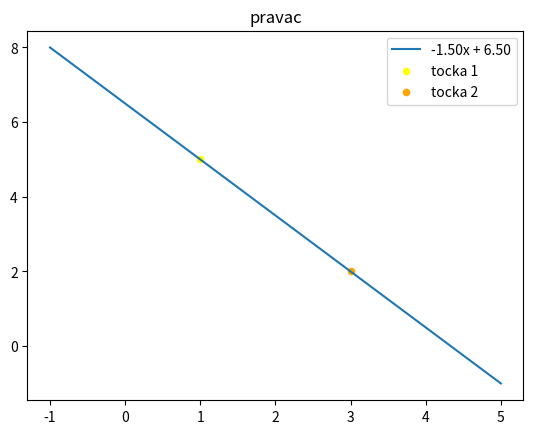

Python code for this plot:
import matplotlib.pyplot as plt

def line_equation(x1,y1,x2,y2, name, ispis = True, graf = False, save = True):
    x_list = []
    y_list = []
    
    k = (y2 - y1) / (x2 - x1)
    l = y1 - k*x1
    
    if ispis:
        if l == 0:
            print("Jednadzba pravca glasi: {:.2f}x".format(k))
        elif l < 0:
            print("Jednadzba pravca glasi: {:.2f}x - {:.2f}".format(k,abs(l)))
        else:
            print("Jednadzba pravca glasi: {:.2f}x + {:.2f}".format(k,l))
    else:
        pass
    
    for x in range(x1 - 2, x2 + 3):
        y = k*x + l
        x_list.append(x)
        y_list.append(y)
    
    if graf:
        if l == 0:
            naziv = "{:.2f}x".format(k)
        elif l < 0:
            naziv = "{:.2f}x - {:.2f}".format(k,abs(l))
        else:
            naziv = "{:.2f}x + {:.2f}".format(k,l)
        plt.plot(x_list, y_list, label = naziv)
        plt.scatter(x1,y1, s = 20, c = "yellow", label = "tocka 1")
        plt.scatter(x2,y2, s = 20, c = "orange", label = "tocka 2")
        plt.title(name)
        plt.legend(loc = "best")
        if save:
            plt.savefig(f"{name}.pdf")
        else:
            plt.show()
    else:
        pass

#line_equation(2,2,5,6.5, "pravac")  #ostavljam sve po defaultu
line_equation(1,5,3,2, "pravac", False, True, False)
#line_equation(1,5,3,2, "pravac", False, True)   #ostavljam save po defaultu
